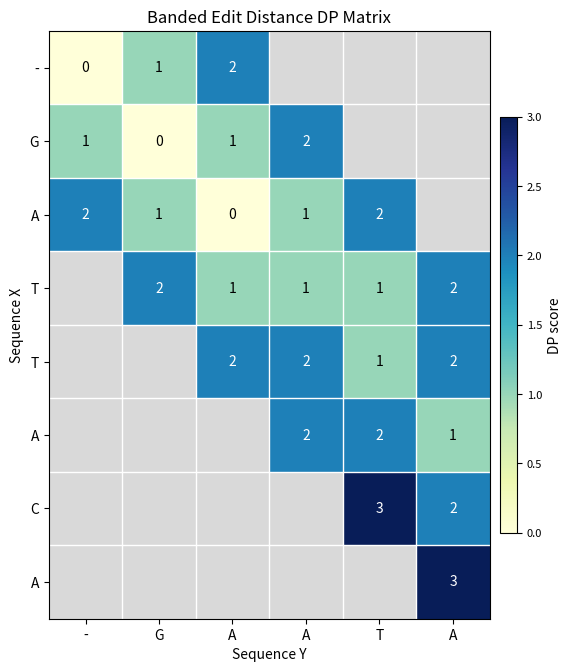

Recreate this plot in Python.
"""
DP matrix visualization for edit distance and related alignment variants.

Given a DP matrix, draw:
  - a heatmap of matrix values
  - the numeric value inside each computed cell
  - optionally, an optimal backtrace path
  - optionally, a mask for cells that have not been computed yet

This version is designed to work well with:
  - full DP tables
  - partially computed DP tables
  - banded alignment tables
  - custom plot titles

Convention for non-computed cells:
  - use None, or
  - use a configurable sentinel value such as -1

Time:
  - plotting the matrix values: O(n * m)
  - plotting the path: O(len(path))

Space:
  - O(n * m) for the plotting copy/mask
"""

import math
import matplotlib.pyplot as plt
from matplotlib.colors import ListedColormap


def _is_missing(value, missing_value):
  if value is None:
    return True
  if missing_value is None:
    return False
  return value == missing_value


def _build_plot_matrix(dp, missing_value):
  n = len(dp)
  m = len(dp[0])

  values = []
  missing_mask = []
  computed_values = []

  for i in range(n):
    value_row = []
    mask_row = []
    for j in range(m):
      cell = dp[i][j]
      missing = _is_missing(cell, missing_value)
      mask_row.append(missing)
      if missing:
        value_row.append(float("nan"))
      else:
        numeric = float(cell)
        value_row.append(numeric)
        computed_values.append(numeric)
      values.append(value_row) if False else None
    values.append(value_row)
    missing_mask.append(mask_row)

  return values, missing_mask, computed_values


def plot_dp_matrix(
  dp,
  x,
  y,
  path=None,
  title="DP Matrix",
  annotate=True,
  missing_value=None,
  missing_label="",
  show_colorbar=True,
  cmap="YlOrRd",
  computed_alpha=1.0,
  missing_color="#d9d9d9",
  path_style="-o"
):
  """
  Plot a DP matrix as a heatmap and optionally overlay a backtrace path.

  Parameters:
    dp:
      Matrix of size (len(x) + 1) x (len(y) + 1).
      Non-computed cells may be represented by None or by missing_value.
    x:
      First sequence (rows).
    y:
      Second sequence (columns).
    path:
      Optional list of cells (i, j) to overlay.
    title:
      Plot title.
    annotate:
      Whether to print values inside computed cells.
    missing_value:
      Sentinel used for non-computed cells, e.g. -1.
      If None, only cells equal to None are treated as missing.
    missing_label:
      Text shown inside missing cells if annotate=True.
      Typical choices: "", ".", "?", "X".
    show_colorbar:
      Whether to display the colorbar.
    cmap:
      Colormap used for computed cells.
    computed_alpha:
      Opacity of computed cells.
    missing_color:
      Color used for non-computed cells.
    path_style:
      Matplotlib line style for the optional path.

  Time: O(n * m)
  Space: O(n * m)
  """
  if dp is None or len(dp) == 0 or len(dp[0]) == 0:
    raise ValueError("dp must be a non-empty rectangular matrix")

  n = len(dp)
  m = len(dp[0])

  for row in dp:
    if len(row) != m:
      raise ValueError("dp must be rectangular")

  if n != len(x) + 1 or m != len(y) + 1:
    raise ValueError("dp dimensions must be (len(x)+1) x (len(y)+1)")

  values, missing_mask, computed_values = _build_plot_matrix(dp, missing_value)

  cell_size = 0.6
  fig, ax = plt.subplots(
    figsize=(max(6, cell_size * m + 2), max(5, cell_size * n + 2))
  )

  image = None
  if len(computed_values) > 0:
    vmin = min(computed_values)
    vmax = max(computed_values)
    if math.isclose(vmin, vmax):
      vmax = vmin + 1.0

    image = ax.imshow(
      values,
      cmap=cmap,
      aspect="equal",
      origin="upper",
      vmin=vmin,
      vmax=vmax,
      alpha=computed_alpha
    )

    if show_colorbar:
      cbar = plt.colorbar(
        image,
        ax=ax,
        shrink=0.7,
        aspect=25,
        pad=0.02
      )
      cbar.set_label("DP score", fontsize=10)
      cbar.ax.tick_params(labelsize=8)

  missing_overlay = []
  for i in range(n):
    row = []
    for j in range(m):
      row.append(1 if missing_mask[i][j] else 0)
    missing_overlay.append(row)

  missing_cmap = ListedColormap([(1, 1, 1, 0), missing_color])
  ax.imshow(
    missing_overlay,
    cmap=missing_cmap,
    aspect="equal",
    origin="upper",
    vmin=0,
    vmax=1
  )

  x_labels = ["-"] + list(y)
  y_labels = ["-"] + list(x)

  ax.set_xticks(range(m))
  ax.set_yticks(range(n))
  ax.set_xticklabels(x_labels)
  ax.set_yticklabels(y_labels)

  ax.set_xlabel("Sequence Y")
  ax.set_ylabel("Sequence X")
  ax.set_title(title)

  ax.set_xticks([j - 0.5 for j in range(1, m)], minor=True)
  ax.set_yticks([i - 0.5 for i in range(1, n)], minor=True)
  ax.grid(which="minor", color="white", linestyle="-", linewidth=1)
  ax.tick_params(which="minor", bottom=False, left=False)

  if annotate:
    threshold = 0
    if len(computed_values) > 0:
      threshold = (min(computed_values) + max(computed_values)) / 2.0

    for i in range(n):
      for j in range(m):
        if missing_mask[i][j]:
          if missing_label != "":
            ax.text(
              j,
              i,
              missing_label,
              ha="center",
              va="center",
              color="black",
              fontsize=10
            )
        else:
          value = dp[i][j]
          text_color = "white" if float(value) > threshold else "black"
          ax.text(
            j,
            i,
            str(value),
            ha="center",
            va="center",
            color=text_color,
            fontsize=10
          )

  if path is not None and len(path) > 0:
    xs = [j for i, j in path]
    ys = [i for i, j in path]
    ax.plot(xs, ys, path_style, linewidth=2)

  plt.tight_layout()
  plt.show()


if __name__ == "__main__":
  x = "GATTACA"
  y = "GAATA"

  dp_banded = [
    [0, 1, 2, None, None, None],
    [1, 0, 1, 2, None, None],
    [2, 1, 0, 1, 2, None],
    [None, 2, 1, 1, 1, 2],
    [None, None, 2, 2, 1, 2],
    [None, None, None, 2, 2, 1],
    [None, None, None, None, 3, 2],
    [None, None, None, None, None, 3],
  ]

  plot_dp_matrix(
    dp_banded,
    x,
    y,
    title="Banded Edit Distance DP Matrix",
    annotate=True,
    missing_value=None,
    missing_label="",
    cmap="YlGnBu"
  )
